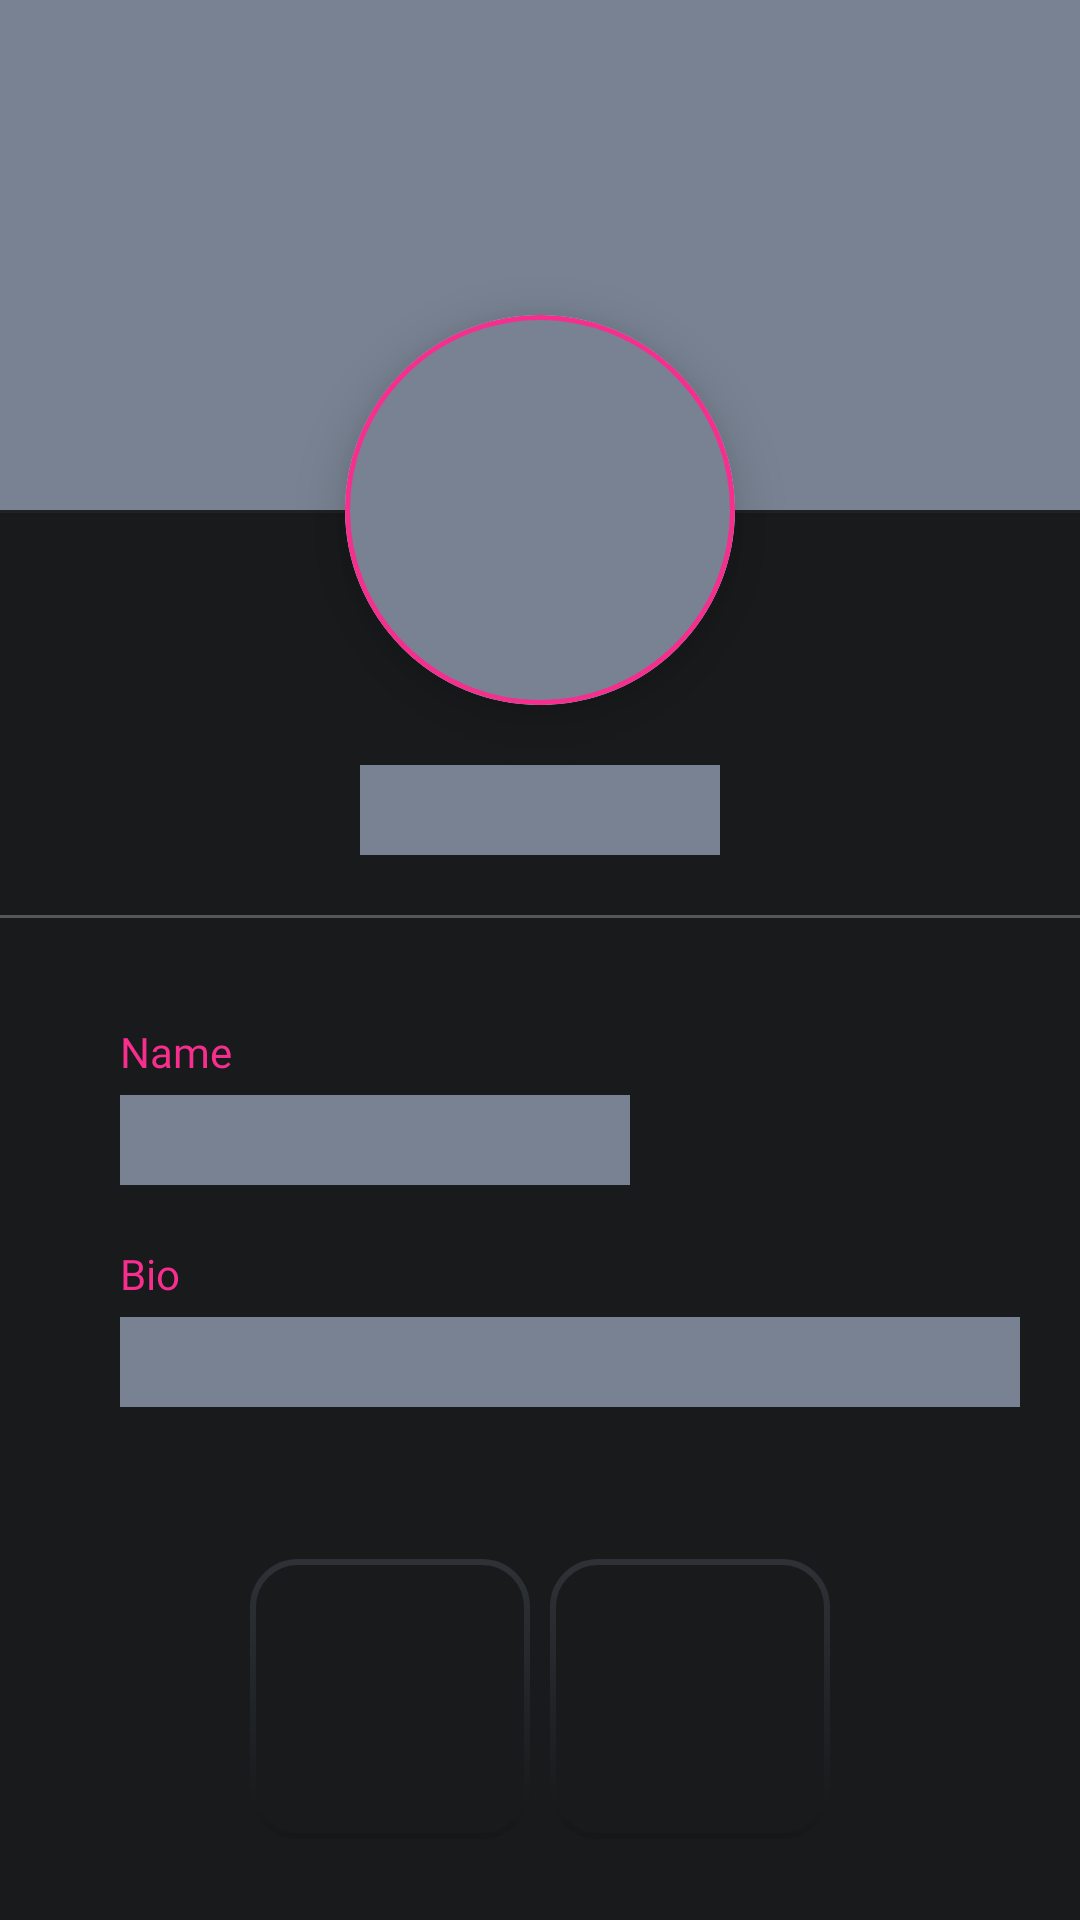

Here is an Android app screen rendered from its layout file. Give the layout XML and the strings, colors and styles it references.
<!-- AndroidManifest.xml: application theme Theme.OurSpace -->
<!-- res/layout/cover_shimmer.xml -->
<?xml version="1.0" encoding="utf-8"?>
<androidx.constraintlayout.widget.ConstraintLayout xmlns:android="http://schemas.android.com/apk/res/android"
    xmlns:app="http://schemas.android.com/apk/res-auto"
    xmlns:tools="http://schemas.android.com/tools"
    android:layout_width="match_parent"
    android:layout_height="match_parent">

    <com.google.android.material.card.MaterialCardView
        android:id="@+id/dpHolder2"
        android:layout_width="130dp"
        android:layout_height="130dp"
        android:layout_marginTop="105dp"
        android:translationZ="10dp"
        app:cardCornerRadius="65dp"
        app:layout_constraintEnd_toEndOf="parent"
        app:layout_constraintStart_toStartOf="parent"
        app:layout_constraintTop_toTopOf="@+id/coverPhotoSet2"
        app:strokeColor="@color/pink"
        app:strokeWidth="1.5dp">

        <ImageView
            android:id="@+id/profilePhoto2"
            android:layout_width="130dp"
            android:layout_height="130dp"
            android:background="@color/shimmer_color"
            android:scaleType="centerCrop"
            tools:ignore="ContentDescription" />

    </com.google.android.material.card.MaterialCardView>

    <androidx.cardview.widget.CardView
        android:id="@+id/coverPhotoSet2"
        android:layout_width="500dp"
        android:layout_height="170dp"
        app:layout_constraintEnd_toEndOf="parent"
        app:layout_constraintStart_toStartOf="parent"
        app:layout_constraintTop_toTopOf="parent">

        <ImageView
            android:id="@+id/coverPhoto2"
            android:layout_width="500dp"
            android:layout_height="170dp"
            android:background="@color/shimmer_color"
            app:layout_constraintEnd_toEndOf="parent"
            app:layout_constraintStart_toStartOf="parent"
            app:layout_constraintTop_toTopOf="parent"
            tools:ignore="ContentDescription" />

    </androidx.cardview.widget.CardView>

    <ImageView
        android:id="@+id/userName2"
        android:layout_width="120dp"
        android:layout_height="30dp"
        android:layout_marginTop="20dp"
        android:background="@color/shimmer_color"
        app:layout_constraintEnd_toEndOf="parent"
        app:layout_constraintStart_toStartOf="parent"
        app:layout_constraintTop_toBottomOf="@+id/dpHolder2"
        tools:ignore="ContentDescription" />


    <View
        android:id="@+id/separator4"
        android:layout_width="0dp"
        android:layout_height="1dp"
        android:alpha="0.1"
        android:background="@color/grey"
        android:orientation="vertical"
        app:layout_constraintEnd_toEndOf="parent"
        app:layout_constraintStart_toStartOf="parent"
        app:layout_constraintTop_toBottomOf="@+id/coverPhotoSet2" />

    <View
        android:id="@+id/separator3"
        android:layout_width="0dp"
        android:layout_height="1dp"
        android:layout_marginTop="20dp"
        android:alpha="0.6"
        android:background="@color/grey"
        android:orientation="vertical"
        app:layout_constraintEnd_toEndOf="parent"
        app:layout_constraintHorizontal_bias="0.0"
        app:layout_constraintStart_toStartOf="parent"
        app:layout_constraintTop_toBottomOf="@+id/userName2" />


    <TextView
        android:id="@+id/NameID2"
        android:layout_width="wrap_content"
        android:layout_height="wrap_content"
        android:layout_marginStart="40dp"
        android:layout_marginTop="35dp"
        android:fontFamily="@font/hkgrotesk_regular"
        android:text="@string/name"
        android:textColor="@color/pink"
        android:textSize="14sp"
        app:layout_constraintStart_toStartOf="parent"
        app:layout_constraintTop_toBottomOf="@+id/separator3" />

    <ImageView
        android:id="@+id/Name2"
        android:layout_width="170dp"
        android:layout_height="30dp"
        android:layout_marginStart="40dp"
        android:layout_marginTop="5dp"
        android:background="@color/shimmer_color"
        app:layout_constraintStart_toStartOf="parent"
        app:layout_constraintTop_toBottomOf="@+id/NameID2"
        tools:ignore="ContentDescription" />

    <TextView
        android:id="@+id/bioID2"
        android:layout_width="wrap_content"
        android:layout_height="wrap_content"
        android:layout_marginStart="40dp"
        android:layout_marginTop="20dp"
        android:fontFamily="@font/hkgrotesk_regular"
        android:text="@string/bio"
        android:textColor="@color/pink"
        android:textSize="14sp"
        app:layout_constraintStart_toStartOf="parent"
        app:layout_constraintTop_toBottomOf="@+id/Name2" />

    <ImageView
        android:id="@+id/bio2"
        android:layout_width="300dp"
        android:layout_height="30dp"
        android:layout_marginStart="40dp"
        android:layout_marginTop="5dp"
        android:layout_marginEnd="40dp"
        android:background="@color/shimmer_color"
        app:layout_constraintStart_toStartOf="parent"
        app:layout_constraintTop_toBottomOf="@+id/bioID2"
        tools:ignore="ContentDescription" />

    <ImageView
        android:id="@+id/recBG3"
        android:layout_width="120dp"
        android:layout_height="120dp"
        android:layout_marginStart="70dp"
        android:layout_marginTop="40dp"
        android:elevation="10dp"
        android:src="@drawable/ic_rectangle"
        app:layout_constraintStart_toStartOf="parent"
        app:layout_constraintTop_toBottomOf="@+id/bio2"
        tools:ignore="ContentDescription" />

    <ImageView
        android:id="@+id/recBG4"
        android:layout_width="120dp"
        android:layout_height="120dp"
        android:layout_marginTop="40dp"
        android:layout_marginEnd="70dp"
        android:src="@drawable/ic_rectangle"
        app:layout_constraintEnd_toEndOf="parent"
        app:layout_constraintTop_toBottomOf="@+id/bio2"
        tools:ignore="ContentDescription" />


</androidx.constraintlayout.widget.ConstraintLayout>
<!-- resources referenced by this layout -->
<resources>
  <color name="grey">#FF808080</color>
  <color name="pink">#FFF62E8E</color>
  <color name="shimmer_color">#FF788292</color>
  <!-- drawable ic_rectangle (drawable) -->
  <vector xmlns:android="http://schemas.android.com/apk/res/android"
      xmlns:aapt="http://schemas.android.com/aapt"
      android:width="90dp"
      android:height="90dp"
      android:viewportWidth="90"
      android:viewportHeight="90">
    <path
        android:pathData="M22,8.75L68,8.75A11.25,11.25 0,0 1,79.25 20L79.25,66A11.25,11.25 0,0 1,68 77.25L22,77.25A11.25,11.25 0,0 1,10.75 66L10.75,20A11.25,11.25 0,0 1,22 8.75z"
        android:strokeWidth="1.5"
        android:fillColor="#00000000">
      <aapt:attr name="android:strokeColor">
        <gradient 
            android:startY="8"
            android:startX="45"
            android:endY="78"
            android:endX="45"
            android:type="linear">
          <item android:offset="0" android:color="#FF2E3237"/>
          <item android:offset="1" android:color="#FF151718"/>
        </gradient>
      </aapt:attr>
    </path>
  </vector>
  <string name="bio">Bio</string>
  <string name="name">Name</string>
  <style name="Theme.OurSpace" parent="Theme.MaterialComponents.DayNight.NoActionBar">
          
          <item name="colorPrimary">@color/purple_500</item>
          <item name="colorPrimaryVariant">@color/purple_700</item>
          <item name="colorOnPrimary">@color/white</item>
          
          <item name="colorSecondary">@color/teal_200</item>
          <item name="colorSecondaryVariant">@color/teal_700</item>
          <item name="colorOnSecondary">@color/black</item>
          
          <item name="android:statusBarColor" tools:targetApi="l">?attr/colorPrimaryVariant</item>
          <item name="android:windowBackground">@color/background</item>
          
      </style>
  <color name="purple_500">#FF2E8AF6</color>
  <color name="purple_700">#FF181A1C</color>
  <color name="white">#FFFFFFFF</color>
  <color name="teal_200">#FF03DAC5</color>
  <color name="teal_700">#FF018786</color>
  <color name="black">#FF000000</color>
  <color name="background">#FF181A1C</color>
</resources>
